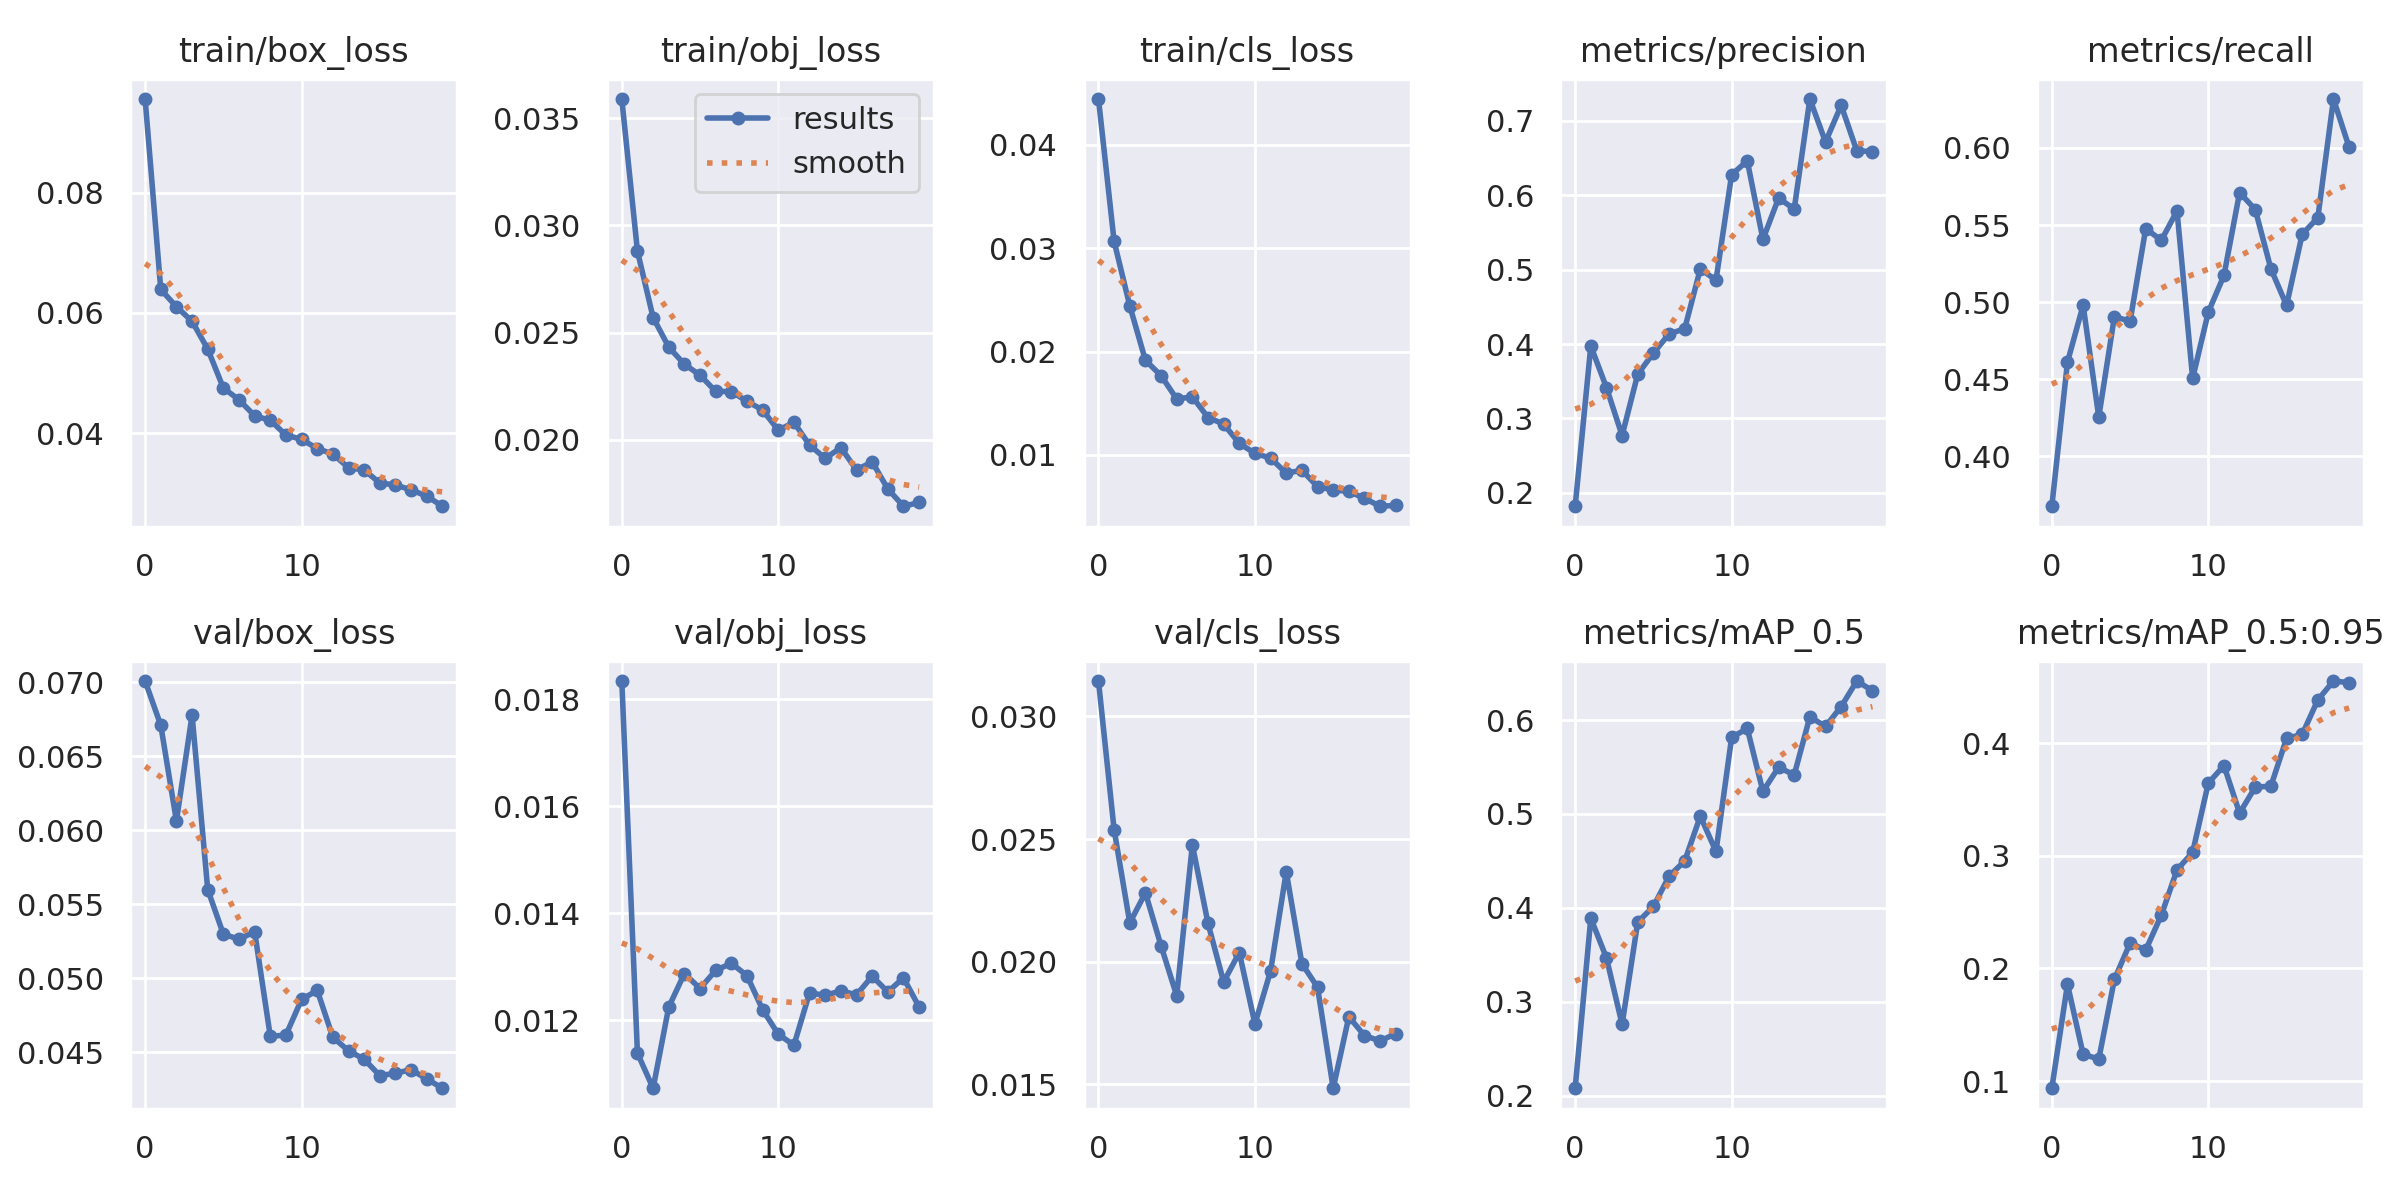

Values plotted in this chart, from the file beside it:
epoch, train/box_loss, train/obj_loss, train/cls_loss, metrics/precision, metrics/recall, metrics/mAP_0.5, metrics/mAP_0.5:0.95, val/box_loss, val/obj_loss, val/cls_loss, x/lr0, x/lr1, x/lr2
0, 0.09555, 0.0359, 0.04443, 0.182, 0.3677, 0.2078, 0.09361, 0.07008, 0.01834, 0.03144, 0.0757, 0.0027, 0.0027
1, 0.06389, 0.0288, 0.03065, 0.3975, 0.4612, 0.389, 0.186, 0.06709, 0.01139, 0.02538, 0.05023, 0.005228, 0.005228
2, 0.06104, 0.0257, 0.02443, 0.3415, 0.4981, 0.3467, 0.1238, 0.06062, 0.01073, 0.02159, 0.02448, 0.007478, 0.007478
3, 0.0586, 0.02432, 0.01916, 0.277, 0.4255, 0.2759, 0.1195, 0.06778, 0.01225, 0.02281, 0.008515, 0.008515, 0.008515
4, 0.05399, 0.02353, 0.01767, 0.3595, 0.4907, 0.3848, 0.1904, 0.05599, 0.01287, 0.02065, 0.008515, 0.008515, 0.008515
5, 0.04752, 0.02302, 0.01542, 0.3879, 0.4876, 0.4014, 0.2225, 0.05297, 0.0126, 0.01861, 0.00802, 0.00802, 0.00802
6, 0.04556, 0.02226, 0.01562, 0.4136, 0.5476, 0.4337, 0.2163, 0.05263, 0.01293, 0.02476, 0.007525, 0.007525, 0.007525
7, 0.0429, 0.02225, 0.01362, 0.4207, 0.5401, 0.4499, 0.2474, 0.05313, 0.01307, 0.02156, 0.00703, 0.00703, 0.00703
8, 0.04215, 0.0218, 0.01299, 0.5011, 0.5592, 0.4976, 0.2875, 0.04605, 0.01283, 0.01918, 0.006535, 0.006535, 0.006535
9, 0.03971, 0.02139, 0.01111, 0.4858, 0.4506, 0.4601, 0.3031, 0.04616, 0.0122, 0.02038, 0.00604, 0.00604, 0.00604
10, 0.03898, 0.02045, 0.01016, 0.6277, 0.4935, 0.5816, 0.3645, 0.04856, 0.01174, 0.01746, 0.005545, 0.005545, 0.005545
11, 0.03746, 0.02082, 0.009694, 0.6464, 0.5173, 0.5911, 0.3801, 0.04917, 0.01154, 0.01963, 0.00505, 0.00505, 0.00505
12, 0.03655, 0.01975, 0.008239, 0.5407, 0.5711, 0.5241, 0.3379, 0.04599, 0.01251, 0.02366, 0.004555, 0.004555, 0.004555
13, 0.03427, 0.01913, 0.008527, 0.5962, 0.5601, 0.5498, 0.361, 0.04509, 0.01247, 0.01992, 0.00406, 0.00406, 0.00406
14, 0.03389, 0.01963, 0.006935, 0.5816, 0.5217, 0.5417, 0.3618, 0.04451, 0.01255, 0.01896, 0.003565, 0.003565, 0.003565
15, 0.03174, 0.0186, 0.006611, 0.7294, 0.4979, 0.6036, 0.4043, 0.04341, 0.01248, 0.01485, 0.00307, 0.00307, 0.00307
16, 0.0314, 0.01897, 0.006478, 0.6716, 0.544, 0.5933, 0.4078, 0.04357, 0.01282, 0.01776, 0.002575, 0.002575, 0.002575
17, 0.03059, 0.01771, 0.005799, 0.721, 0.5547, 0.6144, 0.4385, 0.04381, 0.01253, 0.01699, 0.00208, 0.00208, 0.00208
18, 0.02955, 0.0169, 0.00504, 0.6598, 0.6317, 0.6417, 0.4552, 0.04318, 0.01279, 0.01677, 0.001585, 0.001585, 0.001585
19, 0.02787, 0.01708, 0.00512, 0.6589, 0.6004, 0.6314, 0.4538, 0.04256, 0.01225, 0.01707, 0.00109, 0.00109, 0.00109
